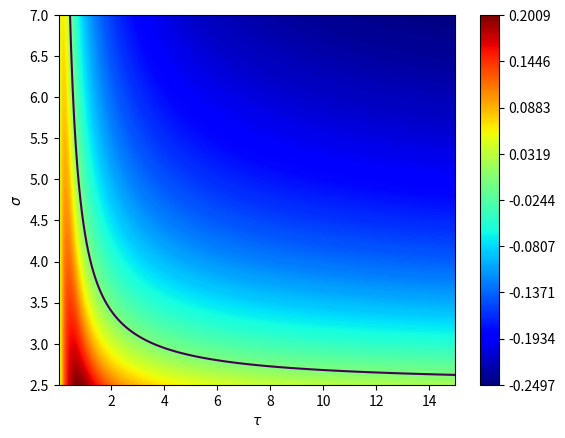

Write Python code to recreate this figure.
# -*- coding: utf-8 -*-
"""
Plot heatmap of eigenvalue around spiky stationary solution of CP model
Number of spikes N = 3
2026-5-24: Created by Kensuke Ohtake
2026-9-19: Updated
2026-9-19: Final review completed
"""

import numpy as np
import matplotlib.pyplot as plt
import matplotlib.colors as mcolors

# set parameters
mu = 0.6 # mu
r = 1.0 # radius
v = 1.0 # adjustment speed
lm = 1.0 / 3.0 # statinary mobile population (weight of delta function)
ph = 1.0 / (2.0 * np.pi * r) # homogeneous immobile population (density)

# eigenvalue function
def eigenv(t, s):

    # t: tau
    # s: sigma
    
    alp = t * (s - 1.0) # alpha
    ep = np.exp(alp * (2.0 / 3.0) * np.pi * r) # exp_plus
    em = np.exp(-alp * (2.0 / 3.0) * np.pi * r) # exp_minus
    w = 1.0 # stationary nominal wawage
    G = np.power((1.0 + 2.0 * em) / 3.0, 1.0 / (1.0 - s)) # stationary priceindex
    GP = 3.0 / (1.0 + 2.0 * em) # stationary price index raised to the power of sigma-1
    
    # Matrices
    I = np.eye(3, dtype=float) # identity matrix
    Ex = np.array([[1.0, em, em],
                   [em, 1.0, em],
                   [em, em, 1.0]]) # transport matrix
    e11 = 1.0 + 2.0 * np.power(em, 2.0)
    e12 = 2.0 * em + np.power(em, 2.0)
    ExEx = np.array([[e11, e12, e12],
                     [e12, e11, e12],
                     [e12, e12, e11]])
    intexp_11 = (
        2.0 * np.pi * r / 3.0
        + (1.0 / alp) * ((1.0 / np.power(1.0 + em, 2.0)) 
                         + (1.0 / np.power(1.0 + ep, 2.0)) - 1.0)
        * np.log((2.0 + ep) / (2.0 + em))
        + (1.0 / alp) * ((1.0 / np.power(1.0 + em, 2.0)) 
                         + (1.0 / np.power(1.0 + ep, 2.0)) + 1.0)
        * ((em - ep) / ((2.0 + em) * (2.0 + ep)))
        )
    intexp_12 = (
        (1.0 / (alp * (1.0 + em) * (1.0 + ep)))
        * np.log((2.0 + ep) / (2.0 + em))
        - ((1.0 + em + ep) / (alp * (1.0 + em) * (1.0 + ep)))
        * ((em - ep) / ((2.0 + em) * (2.0 + ep)))
        )
    intexp = np.array([[intexp_11, intexp_12, intexp_12],
                       [intexp_12, intexp_11, intexp_12],
                       [intexp_12, intexp_12, intexp_11]])
    A = (
        ((mu * lm * np.power(w, 1.0 - s) * GP) / s) * Ex
        + ((mu * (s - 1.0) * np.power(lm, 2.0) * np.power(w, 2.0 - 2.0 * s) * np.power(GP, 2.0)) / s) * ExEx
        + (((1.0 - mu) * (s - 1.0) * ph) / (s * lm * w)) * intexp
        )
    B = (
        ((mu * np.power(w, 2.0 - s) * GP) / s) * Ex
        - ((mu * lm * np.power(w, 3.0 - 2.0 * s) * np.power(GP, 2.0)) / s) * ExEx
        - (((1.0 - mu) * ph) / (s * np.power(lm, 2.0))) * intexp
        )
    C = lm * np.power(w, -s) * np.power(G, s) * Ex
    D = (1.0 / (1.0 - s)) * np.power(w, 1.0 - s) * np.power(G, s) * Ex
    
    dw = np.dot(np.linalg.inv(I - A), B) # Frechet derivative of w
    dG = np.dot(C, dw) + D # Frechet derivative of G
    
    L = v * lm * np.power(G, - mu) * (dw - (mu * w / G) * dG)

    val, vec = np.linalg.eigh(L)
    
    return val, L # eigenvalues and linerized operator

# generate meshgrid
tau_size = 255
sigma_size = 255
tau_space = np.linspace(0.01, 15.0, tau_size)
sigma_space = np.linspace(2.5, 7.0, sigma_size)
tau_mesh, sigma_mesh = np.meshgrid(tau_space, sigma_space)

# compute maximal eigenvalues
maxevs = np.zeros((sigma_size, tau_size))
i = 0
for sig in sigma_space:
    j = 0
    for tau in tau_space:
        val, L = eigenv(tau, sig)
        if np.allclose(L, L.T) == False:
            print('Error: not symmetric matrix!')
        maxevs[i, j] = np.max(val)
        j += 1
    i += 1

# plot heatmap
fig, ax = plt.subplots()
hm_norm = mcolors.TwoSlopeNorm(vmin=maxevs.min(), vcenter=0, vmax=maxevs.max())
hm_levels = np.linspace(maxevs.min(), maxevs.max(), 256)
cont = ax.contour(tau_mesh, sigma_mesh, maxevs, levels=[0], linewidths=1.5)
contf = ax.contourf(tau_mesh, sigma_mesh, maxevs, levels=hm_levels, cmap='jet', norm=hm_norm)
#cmap='rainbow' 'bwr' 'coolwarm' 'seismic'    
ticks = np.linspace(maxevs.min(), maxevs.max(), 9)
fig.colorbar(contf, extend='max').set_ticks(ticks)

ax.set_aspect('auto', adjustable='box')

plt.xlabel(r'$\tau$')
plt.ylabel(r'$\sigma$')
plt.savefig('CP_3spikes_heatmap.png', format='png', dpi=300)
plt.show()
